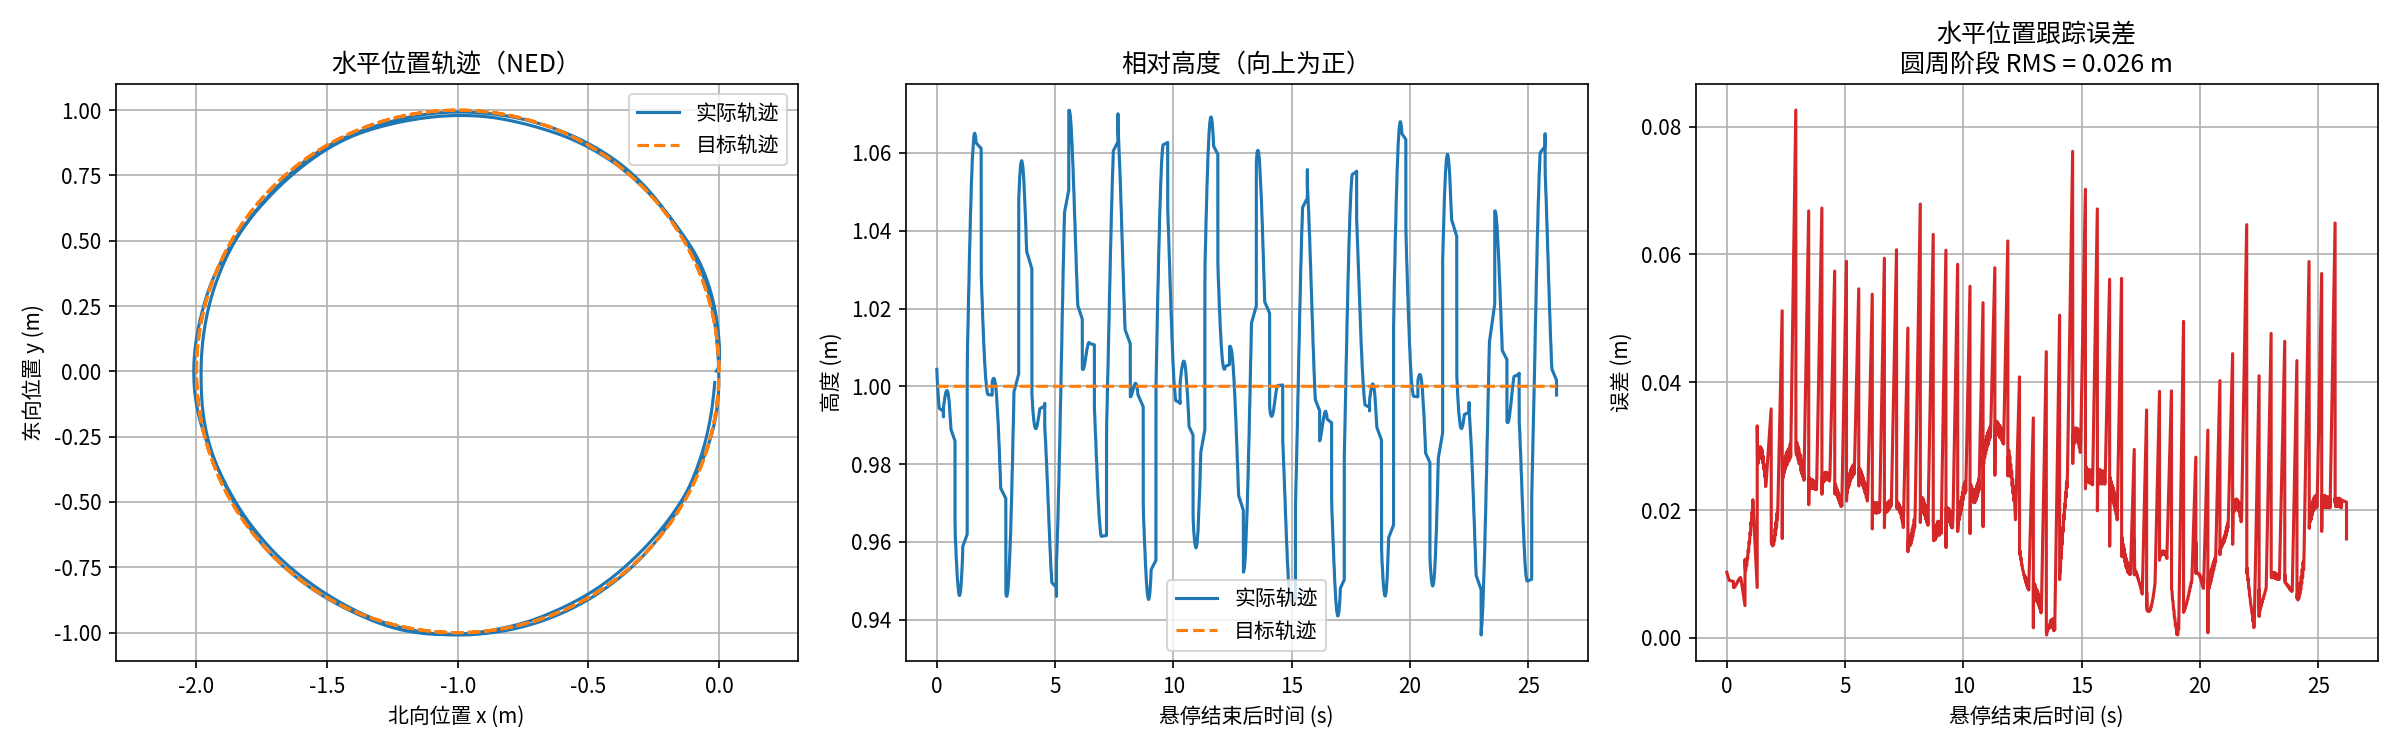

Data behind this chart, as committed beside it:
time_s, actual_x_m, actual_y_m, actual_z_m, target_x_m, target_y_m, target_z_m, horizontal_error_m, circle_phase
0.02573, -0.05885, 0.2692, -0.07518, 0.0, 0.0, -0.0, nan, 0.0
0.03871, -0.05883, 0.2689, -0.0752, 0.0, 0.0, 0.0, nan, 0.0
0.1833, -0.05883, 0.2686, -0.0752, 0.0, 0.0, 0.0, nan, 0.0
0.1837, -0.05883, 0.2682, -0.07521, 0.0, 0.0, 0.0, nan, 0.0
0.1839, -0.05884, 0.2679, -0.07521, 0.0, 0.0, 0.0, nan, 0.0
0.184, -0.05886, 0.2675, -0.07521, 0.0, 0.0, 0.0, nan, 0.0
0.1842, -0.05888, 0.2673, -0.07521, 0.0, 0.0, 0.0, nan, 0.0
0.1843, -0.05888, 0.2669, -0.07523, 0.0, 0.0, 0.0, nan, 0.0
0.1845, -0.05887, 0.2666, -0.07525, 0.0, 0.0, 0.0, nan, 0.0
0.198, -0.05885, 0.2662, -0.07532, 0.0, 0.0, 0.0, nan, 0.0
0.2182, -0.05883, 0.2658, -0.07538, 0.0, 0.0, 0.0, nan, 0.0
0.2382, -0.05879, 0.2654, -0.07552, 0.0, 0.0, 0.0, nan, 0.0
0.2579, -0.05877, 0.2651, -0.07561, 0.0, 0.0, 0.0, nan, 0.0
0.2781, -0.05873, 0.2646, -0.07576, 0.0, 0.0, 0.0, nan, 0.0
0.2982, -0.05871, 0.2643, -0.07585, 0.0, 0.0, 0.0, nan, 0.0
0.3178, -0.05871, 0.2639, -0.07597, 0.0, 0.0, 0.0, nan, 0.0
0.3378, -0.05874, 0.2637, -0.07603, 0.0, 0.0, 0.0, nan, 0.0
0.3577, -0.05881, 0.2634, -0.07612, 0.0, 0.0, 0.0, nan, 0.0
0.3777, -0.05886, 0.2632, -0.07617, 0.0, 0.0, 0.0, nan, 0.0
0.3977, -0.0589, 0.263, -0.07629, 0.0, 0.0, 0.0, nan, 0.0
0.4178, -0.05895, 0.2628, -0.07635, 0.0, 0.0, 0.0, nan, 0.0
0.4375, -0.05906, 0.2627, -0.07638, 0.0, 0.0, 0.0, nan, 0.0
0.4577, -0.05913, 0.2626, -0.07636, 0.0, 0.0, 0.0, nan, 0.0
0.4778, -0.05926, 0.2625, -0.07634, 0.0, 0.0, 0.0, nan, 0.0
0.4978, -0.05936, 0.2624, -0.07632, 0.0, 0.0, 0.0, nan, 0.0
0.5182, -0.05953, 0.2624, -0.07626, 0.0, 0.0, 0.0, nan, 0.0
0.5381, -0.05966, 0.2624, -0.07618, 0.0, 0.0, 0.0, nan, 0.0
0.558, -0.0599, 0.2624, -0.076, 0.0, 0.0, 0.0, nan, 0.0
0.5777, -0.06007, 0.2624, -0.07586, 0.0, 0.0, 0.0, nan, 0.0
0.5976, -0.06036, 0.2625, -0.07558, 0.0, 0.0, 0.0, nan, 0.0
0.7246, -0.06058, 0.2625, -0.07537, 0.0, 0.0, 0.0, nan, 0.0
0.7248, -0.06092, 0.2626, -0.07503, 0.0, 0.0, 0.0, nan, 0.0
0.725, -0.06115, 0.2627, -0.07477, 0.0, 0.0, 0.0, nan, 0.0
0.7252, -0.06151, 0.2629, -0.07436, 0.0, 0.0, 0.0, nan, 0.0
0.7254, -0.06174, 0.263, -0.07406, 0.0, 0.0, 0.0, nan, 0.0
0.7256, -0.06207, 0.2633, -0.07361, 0.0, 0.0, 0.0, nan, 0.0
0.7378, -0.06227, 0.2634, -0.07328, 0.0, 0.0, 0.0, nan, 0.0
0.758, -0.06252, 0.2637, -0.07273, 0.0, 0.0, 0.0, nan, 0.0
0.7779, -0.06268, 0.2639, -0.07236, 0.0, 0.0, 0.0, nan, 0.0
0.7978, -0.06282, 0.2642, -0.07183, 0.0, 0.0, 0.0, nan, 0.0
0.8179, -0.0629, 0.2646, -0.07128, 0.0, 0.0, 0.0, nan, 0.0
0.8378, -0.06293, 0.2649, -0.07091, 0.0, 0.0, 0.0, nan, 0.0
0.8576, -0.06292, 0.2652, -0.07051, 0.0, 0.0, 0.0, nan, 0.0
0.8778, -0.0629, 0.2657, -0.06993, 0.0, 0.0, 0.0, nan, 0.0
0.8976, -0.06286, 0.266, -0.06952, 0.0, 0.0, 0.0, nan, 0.0
0.9178, -0.06276, 0.2666, -0.06889, 0.0, 0.0, 0.0, nan, 0.0
0.9375, -0.06269, 0.2669, -0.06849, 0.0, 0.0, 0.0, nan, 0.0
0.9578, -0.06249, 0.2674, -0.06789, 0.0, 0.0, 0.0, nan, 0.0
0.9777, -0.06237, 0.2677, -0.0675, 0.0, 0.0, 0.0, nan, 0.0
0.9978, -0.0621, 0.2681, -0.06696, 0.0, 0.0, 0.0, nan, 0.0
1.018, -0.0619, 0.2684, -0.06662, 0.0, 0.0, 0.0, nan, 0.0
1.038, -0.06159, 0.2687, -0.06611, 0.0, 0.0, 0.0, nan, 0.0
1.058, -0.06135, 0.2689, -0.06576, 0.0, 0.0, 0.0, nan, 0.0
1.078, -0.061, 0.2692, -0.06527, 0.0, 0.0, 0.0, nan, 0.0
1.098, -0.06077, 0.2693, -0.06495, 0.0, 0.0, 0.0, nan, 0.0
1.219, -0.06045, 0.2695, -0.06447, 0.0, 0.0, 0.0, nan, 0.0
1.219, -0.06025, 0.2696, -0.06415, 0.0, 0.0, 0.0, nan, 0.0
1.219, -0.05994, 0.2698, -0.06364, 0.0, 0.0, 0.0, nan, 0.0
1.22, -0.05973, 0.2698, -0.06332, 0.0, 0.0, 0.0, nan, 0.0
1.22, -0.0594, 0.2699, -0.0629, 0.0, 0.0, 0.0, nan, 0.0
... 1,558 more rows
